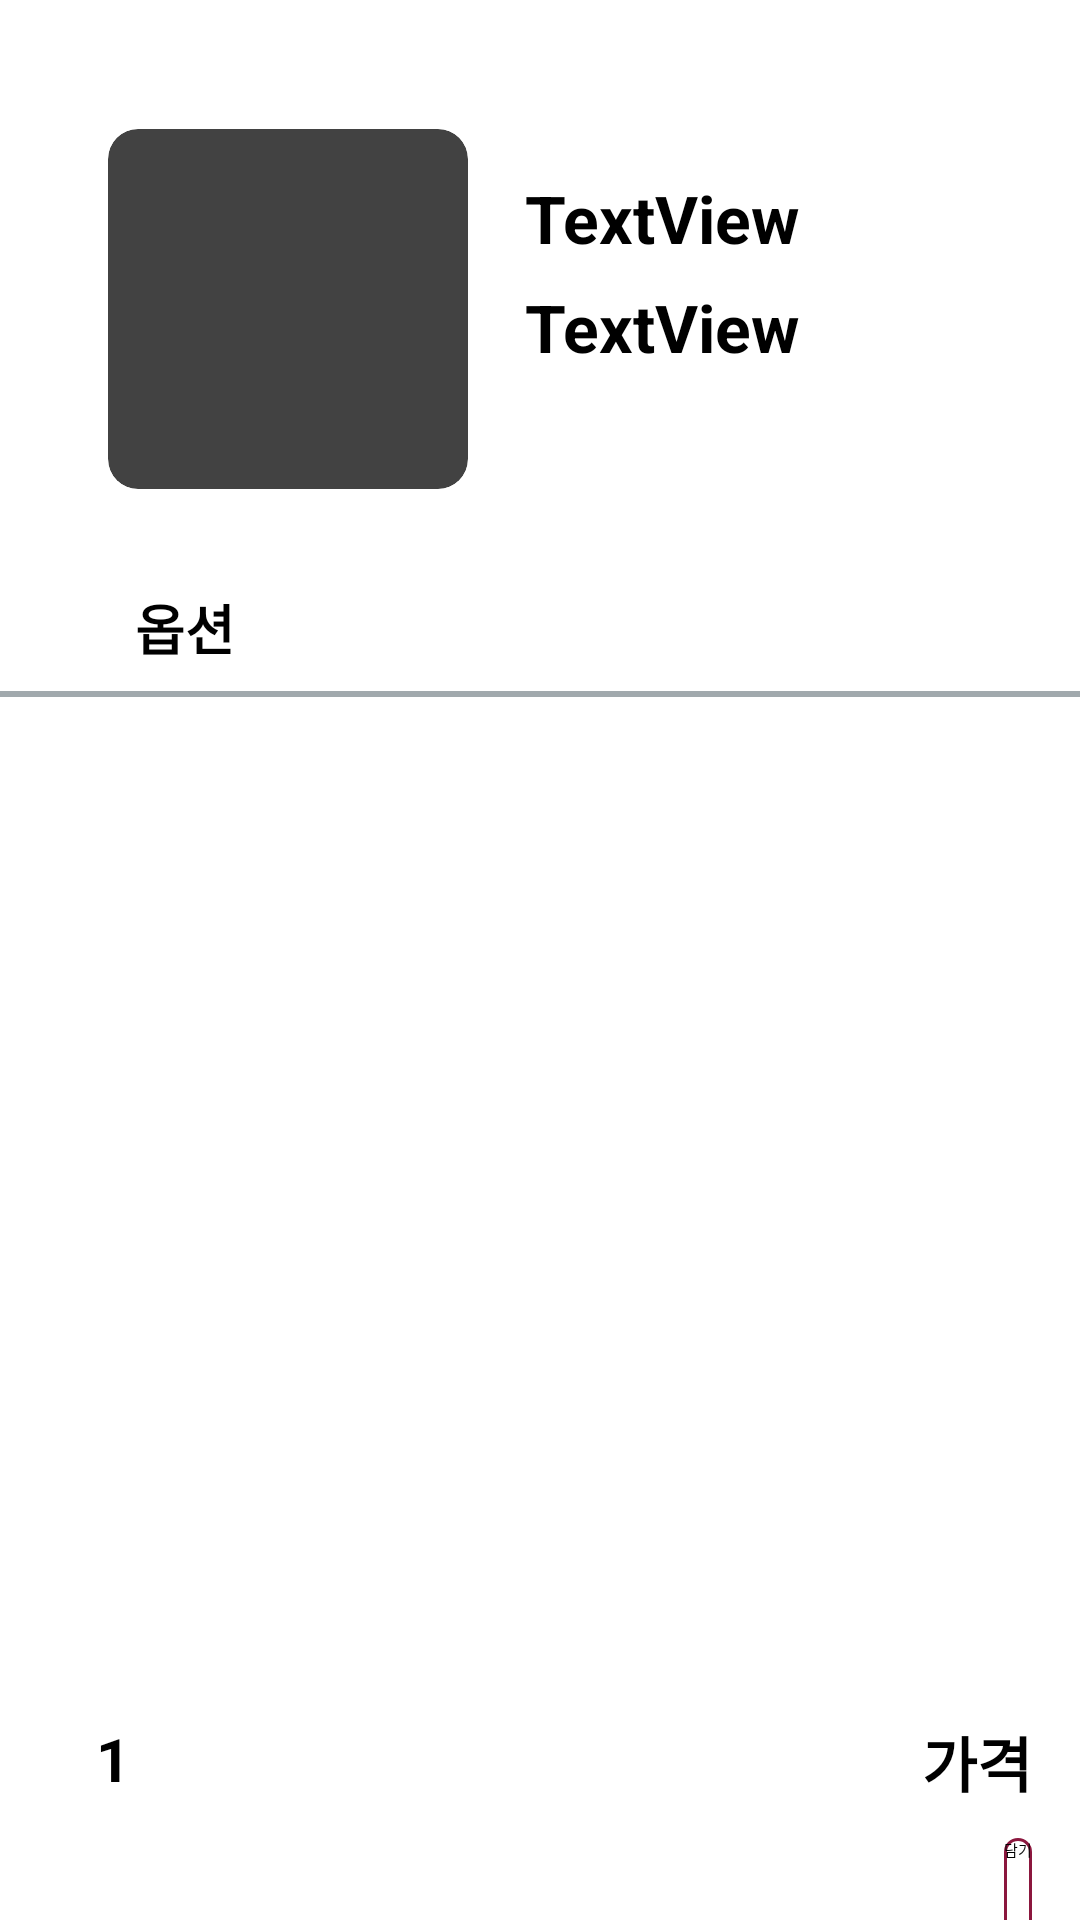

Here is an Android app screen rendered from its layout file. Give the layout XML and the strings, colors and styles it references.
<!-- AndroidManifest.xml: application theme Theme.Dukbab -->
<!-- res/layout/fragment_optiondrawer.xml -->
<?xml version="1.0" encoding="utf-8"?>
<androidx.constraintlayout.widget.ConstraintLayout xmlns:android="http://schemas.android.com/apk/res/android"
    xmlns:app="http://schemas.android.com/apk/res-auto"
    xmlns:tools="http://schemas.android.com/tools"
    android:id="@+id/drawerLayout"
    android:layout_width="match_parent"
    android:layout_height="match_parent"
    android:layout_gravity="bottom"
    android:orientation="vertical"
    app:layout_behavior="com.google.android.material.bottomsheet.BottomSheetBehavior">

    <androidx.constraintlayout.widget.ConstraintLayout
        android:id="@+id/menuContainer"
        android:layout_width="match_parent"
        android:layout_height="wrap_content"
        app:layout_constraintEnd_toEndOf="parent"
        app:layout_constraintTop_toTopOf="parent">


        <androidx.cardview.widget.CardView
            android:id="@+id/cardViewMember"
            android:layout_width="120dp"
            android:layout_height="120dp"
            android:layout_marginStart="36dp"
            android:layout_marginTop="43dp"
            android:layout_marginBottom="5dp"
            app:cardCornerRadius="10dp"
            app:layout_constraintBottom_toBottomOf="parent"
            app:layout_constraintStart_toStartOf="parent"
            app:layout_constraintTop_toTopOf="parent">

            <ImageView
                android:id="@+id/imageView"
                android:layout_width="wrap_content"
                android:layout_height="wrap_content"
                tools:srcCompat="@tools:sample/avatars" />
        </androidx.cardview.widget.CardView>

        <TextView
            android:id="@+id/menuName"
            android:layout_width="wrap_content"
            android:layout_height="wrap_content"
            android:layout_marginStart="19dp"
            android:layout_marginTop="58dp"
            android:layout_marginBottom="8dp"
            android:text="TextView"
            android:textColor="@color/black"
            android:textSize="22sp"
            android:textStyle="bold"
            app:layout_constraintBottom_toTopOf="@+id/menuPrice"
            app:layout_constraintStart_toEndOf="@+id/cardViewMember"
            app:layout_constraintTop_toTopOf="parent" />

        <TextView
            android:id="@+id/menuPrice"
            android:layout_width="wrap_content"
            android:layout_height="wrap_content"
            android:layout_marginStart="19dp"
            android:layout_marginTop="7dp"
            android:layout_marginEnd="144dp"
            android:text="TextView"
            android:textColor="@color/black"
            android:textSize="22sp"
            android:textStyle="bold"
            app:layout_constraintEnd_toEndOf="parent"
            app:layout_constraintHorizontal_bias="0.0"
            app:layout_constraintStart_toEndOf="@+id/cardViewMember"
            app:layout_constraintTop_toBottomOf="@+id/menuName" />

        <ImageView
            android:id="@+id/heart"
            android:layout_width="24dp"
            android:layout_height="26dp"
            android:layout_marginStart="19dp"
            android:layout_marginTop="2dp"
            android:layout_marginBottom="4dp"
            app:layout_constraintBottom_toBottomOf="parent"
            app:layout_constraintStart_toEndOf="@+id/cardViewMember"
            app:layout_constraintTop_toBottomOf="@+id/menuPrice"
            app:srcCompat="@drawable/ic_heart_default" />

    </androidx.constraintlayout.widget.ConstraintLayout>

    <TextView
        android:id="@+id/option"
        android:layout_width="wrap_content"
        android:layout_height="wrap_content"
        android:layout_marginStart="45dp"
        android:layout_marginTop="28dp"
        android:text="옵션"
        android:textColor="@color/black"
        android:textSize="18sp"
        android:textStyle="bold"
        app:layout_constraintStart_toStartOf="parent"
        app:layout_constraintTop_toBottomOf="@+id/menuContainer" />

    <LinearLayout
        android:id="@+id/linearLayout"
        android:layout_width="380dp"
        android:layout_height="2dp"
        android:layout_marginStart="16dp"
        android:layout_marginTop="8dp"
        android:layout_marginEnd="16dp"
        android:background="#A1A9AD"
        android:orientation="vertical"
        app:layout_constraintEnd_toEndOf="parent"
        app:layout_constraintStart_toStartOf="parent"
        app:layout_constraintTop_toBottomOf="@+id/option">

    </LinearLayout>

    <androidx.recyclerview.widget.RecyclerView
        android:id="@+id/optionView"
        android:layout_width="378dp"
        android:layout_height="325dp"
        android:layout_marginStart="16dp"
        android:layout_marginTop="16dp"
        app:layout_constraintBottom_toTopOf="@+id/drawerFooter"
        app:layout_constraintEnd_toEndOf="parent"
        app:layout_constraintStart_toStartOf="parent"
        app:layout_constraintTop_toBottomOf="@+id/linearLayout" />

    <androidx.constraintlayout.widget.ConstraintLayout
        android:id="@+id/drawerFooter"
        android:layout_width="match_parent"
        android:layout_height="100dp"
        app:layout_constraintBottom_toBottomOf="parent"
        app:layout_constraintEnd_toEndOf="parent"
        app:layout_constraintHorizontal_bias="0.0"
        app:layout_constraintStart_toStartOf="parent"
        app:layout_constraintTop_toBottomOf="@+id/optionView">

        <TextView
            android:id="@+id/optionTotalPrice"
            android:layout_width="wrap_content"
            android:layout_height="wrap_content"
            android:layout_marginTop="16dp"
            android:layout_marginEnd="16dp"
            android:text="가격"
            android:textColor="@color/black"
            android:textSize="20sp"
            android:textStyle="bold"
            app:layout_constraintEnd_toEndOf="parent"
            app:layout_constraintTop_toTopOf="parent" />

        <androidx.appcompat.widget.AppCompatButton
            android:id="@+id/cart_btn"
            android:layout_width="wrap_content"
            android:layout_height="40dp"
            android:layout_marginEnd="16dp"
            android:layout_marginBottom="4dp"
            android:background="@drawable/cartbtn"
            android:text="담기"
            app:layout_constraintBottom_toBottomOf="parent"
            app:layout_constraintEnd_toEndOf="parent" />

        <ImageView
            android:id="@+id/minus"
            android:layout_width="wrap_content"
            android:layout_height="wrap_content"
            android:layout_marginStart="12dp"
            android:layout_marginTop="16dp"
            android:layout_marginBottom="56dp"
            app:layout_constraintBottom_toBottomOf="parent"
            app:layout_constraintStart_toStartOf="parent"
            app:layout_constraintTop_toTopOf="parent"
            app:srcCompat="@drawable/ic_minus_default" />

        <TextView
            android:id="@+id/quantity"
            android:layout_width="wrap_content"
            android:layout_height="wrap_content"
            android:layout_marginStart="20dp"
            android:layout_marginTop="16dp"
            android:layout_marginEnd="20dp"
            android:text="1"
            android:textColor="@color/black"
            android:textSize="20sp"
            android:textStyle="bold"
            app:layout_constraintEnd_toStartOf="@+id/plus"
            app:layout_constraintStart_toEndOf="@+id/minus"
            app:layout_constraintTop_toTopOf="parent" />

        <ImageView
            android:id="@+id/plus"
            android:layout_width="wrap_content"
            android:layout_height="wrap_content"
            android:layout_marginStart="20dp"
            android:layout_marginTop="16dp"
            android:layout_marginBottom="56dp"
            app:layout_constraintBottom_toBottomOf="parent"
            app:layout_constraintStart_toEndOf="@+id/quantity"
            app:layout_constraintTop_toTopOf="parent"
            app:layout_constraintVertical_bias="0.0"
            app:srcCompat="@drawable/ic_plus" />
    </androidx.constraintlayout.widget.ConstraintLayout>

</androidx.constraintlayout.widget.ConstraintLayout>
<!-- resources referenced by this layout -->
<resources>
  <color name="black">#FF000000</color>
  <!-- drawable cartbtn (drawable) -->
  <?xml version="1.0" encoding="utf-8"?>
  <shape xmlns:android="http://schemas.android.com/apk/res/android"
      android:shape="rectangle" android:padding = "10dp">
      <solid android:color="#FFFFFF" />
      <corners
          android:bottomLeftRadius="10dp"
          android:bottomRightRadius="10dp"
          android:topLeftRadius="10dp"
          android:topRightRadius="10dp">
      </corners>
      <stroke android:color="@color/duksung"
          android:width="1dp"/>
  </shape>
  <!-- drawable ic_minus_default (drawable) -->
  <vector xmlns:android="http://schemas.android.com/apk/res/android"
      android:width="28dp"
      android:height="28dp"
      android:viewportWidth="28"
      android:viewportHeight="28">
    <path
        android:pathData="M14,0C21.738,0 28,6.262 28,14C28,21.738 21.738,28 14,28C6.262,28 0,21.738 0,14C0,6.262 6.262,0 14,0ZM14,26.277C20.754,26.277 26.25,20.754 26.25,14C26.25,7.246 20.754,1.75 14,1.75C7.246,1.75 1.75,7.246 1.75,14C1.75,20.754 7.246,26.277 14,26.277ZM13.043,14.875H7.875C7.383,14.875 7,14.492 7,14C7,13.508 7.383,13.125 7.875,13.125H20.125C20.617,13.125 21,13.508 21,14C21,14.492 20.617,14.875 20.125,14.875H13.043Z"
        android:fillColor="#CCCCCC"
        android:fillAlpha="0.7"/>
  </vector>
  <!-- drawable ic_plus (drawable) -->
  <vector xmlns:android="http://schemas.android.com/apk/res/android"
      android:width="28dp"
      android:height="28dp"
      android:viewportWidth="28"
      android:viewportHeight="28">
    <path
        android:pathData="M14,0C6.268,0 0,6.268 0,14C0,21.732 6.268,28 14,28C21.732,28 28,21.732 28,14C28,6.268 21.732,0 14,0ZM14,26.278C7.245,26.278 1.75,20.755 1.75,14C1.75,7.245 7.245,1.75 14,1.75C20.755,1.75 26.25,7.245 26.25,14C26.25,20.754 20.755,26.278 14,26.278ZM20.125,13.125H14.875V7.875C14.875,7.392 14.483,7 14,7C13.517,7 13.125,7.392 13.125,7.875V13.125H7.875C7.392,13.125 7,13.517 7,14C7,14.483 7.392,14.875 7.875,14.875H13.125V20.125C13.125,20.608 13.517,21 14,21C14.483,21 14.875,20.608 14.875,20.125V14.875H20.125C20.608,14.875 21,14.483 21,14C21,13.517 20.608,13.125 20.125,13.125Z"
        android:fillColor="#545454"/>
  </vector>
  <style name="Theme.Dukbab" parent="Theme.MaterialComponents.DayNight.DarkActionBar">
          
          <item name="colorPrimary">@color/purple_200</item>
          <item name="colorPrimaryVariant">@color/purple_700</item>
          <item name="colorOnPrimary">@color/black</item>
          
          <item name="colorSecondary">@color/teal_200</item>
          <item name="colorSecondaryVariant">@color/teal_200</item>
          <item name="colorOnSecondary">@color/black</item>
          
          <item name="android:statusBarColor">?attr/colorPrimaryVariant</item>
          
      </style>
  <color name="duksung">#8B173E</color>
  <color name="purple_200">#FFBB86FC</color>
  <color name="purple_700">#FF3700B3</color>
  <color name="teal_200">#FF03DAC5</color>
</resources>
